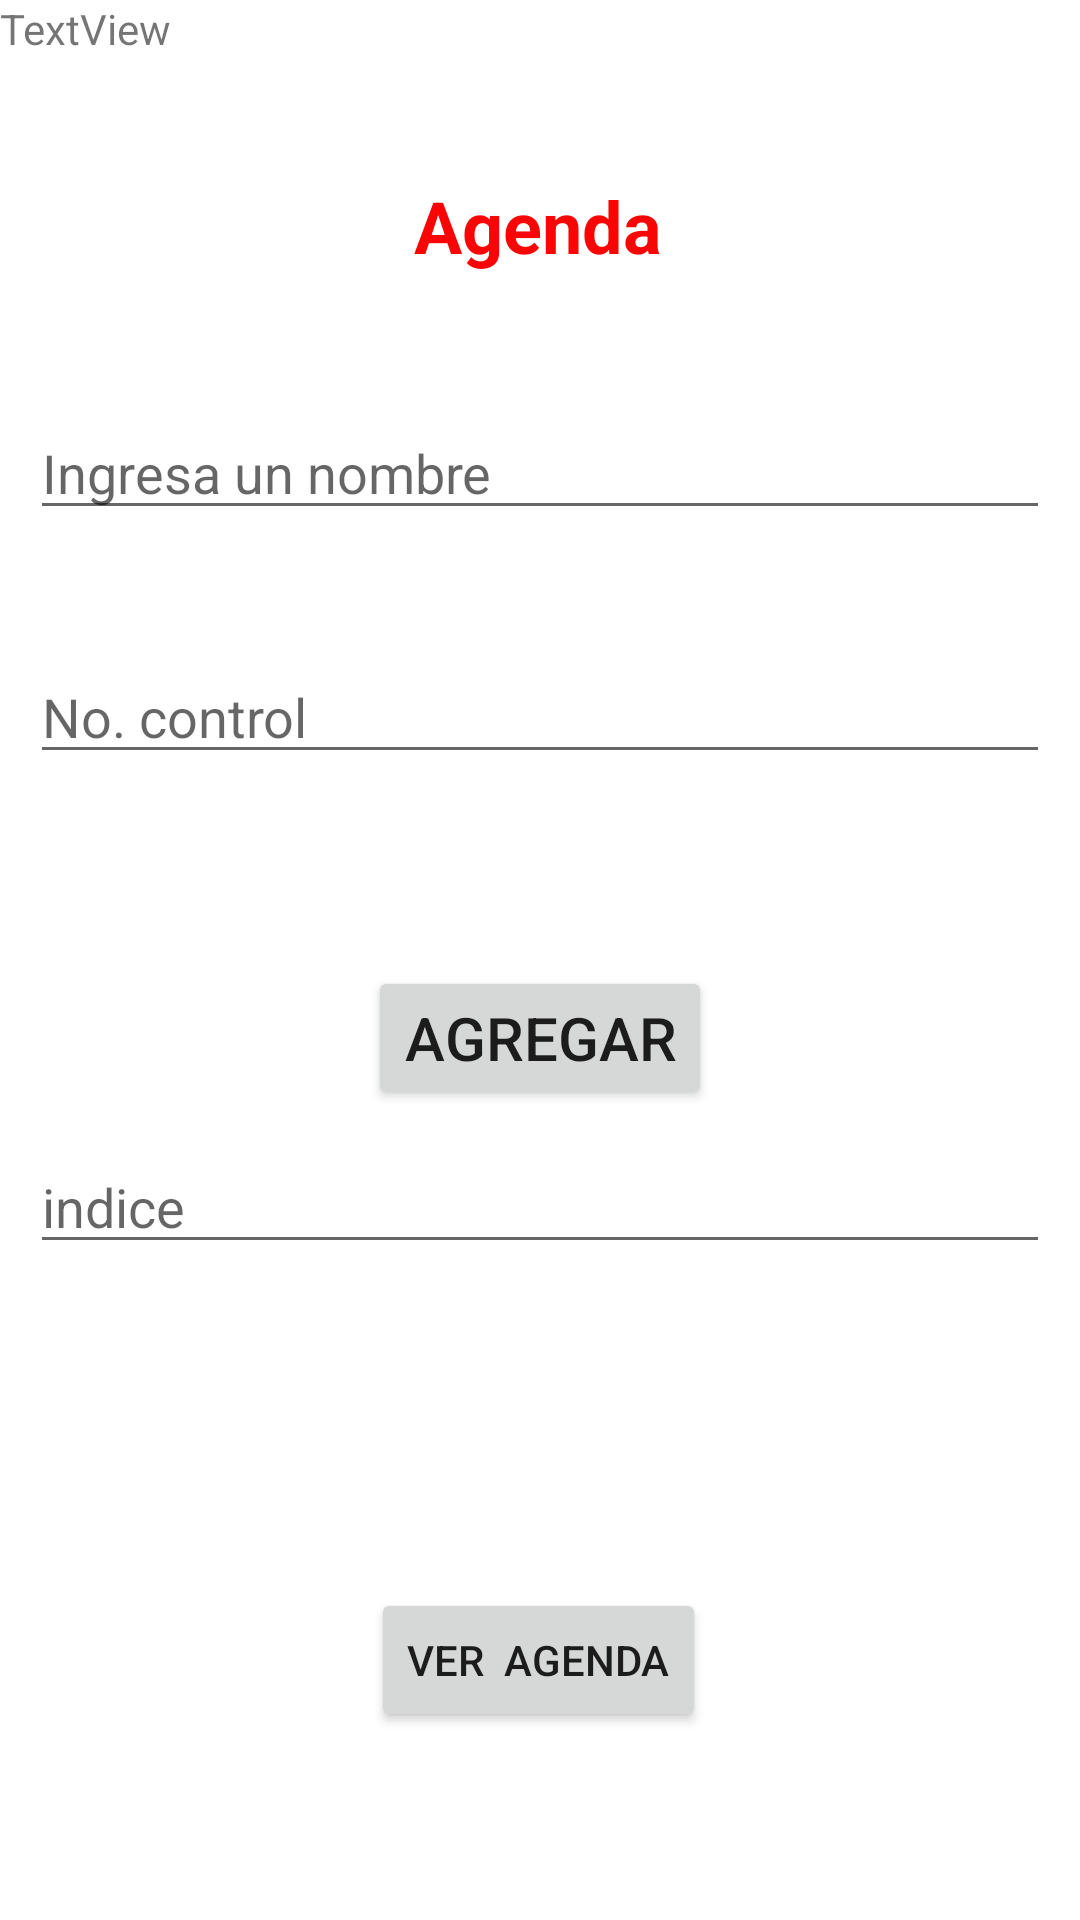

Android layout source for this screen:
<!-- AndroidManifest.xml: application theme Theme.Agenda_karina -->
<!-- res/layout/activity_main.xml -->
<?xml version="1.0" encoding="utf-8"?>
<androidx.constraintlayout.widget.ConstraintLayout xmlns:android="http://schemas.android.com/apk/res/android"
    xmlns:app="http://schemas.android.com/apk/res-auto"
    xmlns:tools="http://schemas.android.com/tools"
    android:layout_width="match_parent"
    android:layout_height="match_parent"
    tools:context=".MainActivity">

    <TextView
        android:id="@+id/textView"
        android:layout_width="wrap_content"
        android:layout_height="wrap_content"
        android:layout_marginStart="10dp"
        android:layout_marginTop="10dp"
        android:layout_marginEnd="10dp"
        android:text="Agenda"
        android:textColor="#FA0505"
        android:textSize="24sp"
        android:textStyle="bold"
        app:layout_constraintBottom_toBottomOf="parent"
        app:layout_constraintEnd_toEndOf="parent"
        app:layout_constraintHorizontal_bias="0.498"
        app:layout_constraintStart_toStartOf="parent"
        app:layout_constraintTop_toTopOf="parent"
        app:layout_constraintVertical_bias="0.082" />

    <EditText
        android:id="@+id/editTextTextPersonName"
        android:layout_width="0dp"
        android:layout_height="wrap_content"
        android:layout_marginStart="10dp"
        android:layout_marginTop="44dp"
        android:layout_marginEnd="10dp"
        android:ems="10"
        android:hint="Ingresa un nombre"
        android:inputType="textPersonName"
        app:layout_constraintEnd_toEndOf="parent"
        app:layout_constraintHorizontal_bias="0.497"
        app:layout_constraintStart_toStartOf="parent"
        app:layout_constraintTop_toBottomOf="@+id/textView" />

    <EditText
        android:id="@+id/editTextTextPersonName2"
        android:layout_width="0dp"
        android:layout_height="wrap_content"
        android:layout_marginStart="10dp"
        android:layout_marginTop="40dp"
        android:layout_marginEnd="10dp"
        android:ems="10"
        android:hint="No. control"
        android:inputType="textPersonName"
        app:layout_constraintEnd_toEndOf="parent"
        app:layout_constraintHorizontal_bias="0.0"
        app:layout_constraintStart_toStartOf="parent"
        app:layout_constraintTop_toBottomOf="@+id/editTextTextPersonName" />

    <Button
        android:id="@+id/btnAgregar"
        android:layout_width="wrap_content"
        android:layout_height="wrap_content"
        android:layout_marginTop="64dp"
        android:text="Agregar"
        android:textSize="20sp"
        app:layout_constraintEnd_toEndOf="parent"
        app:layout_constraintStart_toStartOf="parent"
        app:layout_constraintTop_toBottomOf="@+id/editTextTextPersonName2" />

    <Button
        android:id="@+id/button2"
        android:layout_width="wrap_content"
        android:layout_height="wrap_content"
        android:layout_marginTop="108dp"
        android:text="VER  AGENDA"
        app:layout_constraintEnd_toEndOf="parent"
        app:layout_constraintHorizontal_bias="0.498"
        app:layout_constraintStart_toStartOf="parent"
        app:layout_constraintTop_toBottomOf="@+id/editTextTextPersonName3" />

    <EditText
        android:id="@+id/editTextTextPersonName3"
        android:layout_width="0dp"
        android:layout_height="wrap_content"
        android:layout_marginStart="10dp"
        android:layout_marginTop="10dp"
        android:layout_marginEnd="10dp"
        android:ems="10"
        android:hint="indice"
        android:inputType="textPersonName"
        app:layout_constraintEnd_toEndOf="parent"
        app:layout_constraintStart_toStartOf="parent"
        app:layout_constraintTop_toBottomOf="@+id/btnAgregar" />

    <TextView
        android:id="@+id/textView4"
        android:layout_width="wrap_content"
        android:layout_height="wrap_content"
        android:text="TextView"
        tools:layout_editor_absoluteX="342dp"
        tools:layout_editor_absoluteY="688dp" />

</androidx.constraintlayout.widget.ConstraintLayout>
<!-- resources referenced by this layout -->
<resources>
  <style name="Theme.Agenda_karina" parent="Theme.MaterialComponents.DayNight.DarkActionBar">
          
          <item name="colorPrimary">@color/purple_500</item>
          <item name="colorPrimaryVariant">@color/purple_700</item>
          <item name="colorOnPrimary">@color/white</item>
          
          <item name="colorSecondary">@color/teal_200</item>
          <item name="colorSecondaryVariant">@color/teal_700</item>
          <item name="colorOnSecondary">@color/black</item>
          
          <item name="android:statusBarColor" tools:targetApi="l">?attr/colorPrimaryVariant</item>
          
      </style>
  <!-- not gathered from this repository: default colours our renderer supplied (Android Studio template values) -->
  <color name="purple_500">#FF6200EE</color>
  <color name="purple_700">#FF3700B3</color>
  <color name="teal_200">#FF03DAC5</color>
  <color name="teal_700">#FF018786</color>
  <color name="black">#FF000000</color>
  <color name="white">#FFFFFFFF</color>
</resources>
